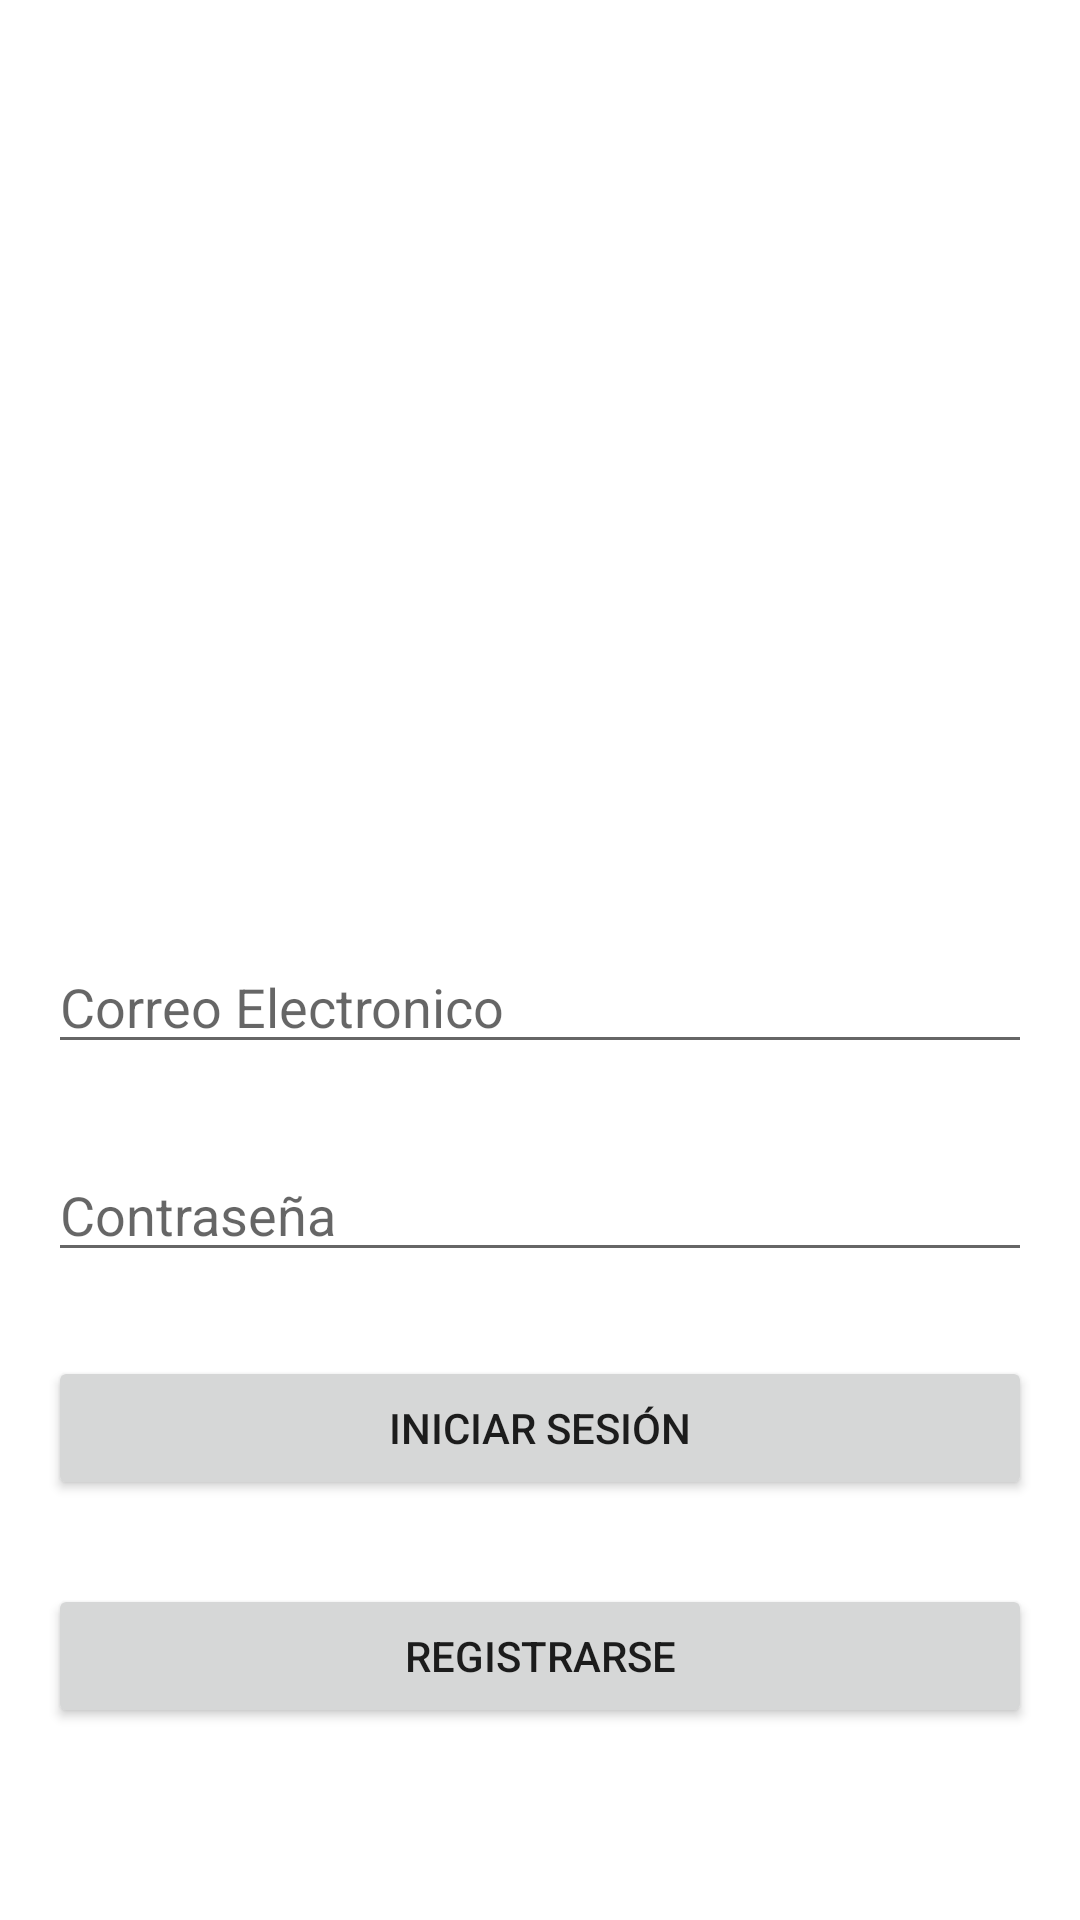

Reconstruct the res/layout file that produces this screen, plus the resources it refers to.
<!-- AndroidManifest.xml: application theme Theme.ROAD -->
<!-- res/layout/activity_login.xml -->
<?xml version="1.0" encoding="utf-8"?>
<androidx.constraintlayout.widget.ConstraintLayout xmlns:android="http://schemas.android.com/apk/res/android"
    xmlns:app="http://schemas.android.com/apk/res-auto"
    xmlns:tools="http://schemas.android.com/tools"
    android:layout_width="match_parent"
    android:layout_height="match_parent"
    tools:context=".loginActivity">

    <EditText
        android:id="@+id/editTextTextPassword"
        android:layout_width="0dp"
        android:layout_height="wrap_content"
        android:layout_marginStart="16dp"
        android:layout_marginEnd="16dp"
        android:layout_marginBottom="28dp"
        android:ems="10"
        android:hint="@string/contrase_a"
        android:inputType="textPassword"
        app:layout_constraintBottom_toTopOf="@+id/btnLogin"
        app:layout_constraintEnd_toEndOf="parent"
        app:layout_constraintHorizontal_bias="0.0"
        app:layout_constraintStart_toStartOf="parent"
        android:autofillHints="" />

    <EditText
        android:id="@+id/editTextTextEmailAddress"
        android:layout_width="0dp"
        android:layout_height="wrap_content"
        android:layout_marginStart="16dp"
        android:layout_marginEnd="16dp"
        android:layout_marginBottom="28dp"
        android:ems="10"
        android:hint="@string/correo_electronico"
        android:inputType="textEmailAddress"
        app:layout_constraintBottom_toTopOf="@+id/editTextTextPassword"
        app:layout_constraintEnd_toEndOf="parent"
        app:layout_constraintHorizontal_bias="0.0"
        app:layout_constraintStart_toStartOf="parent"
        app:layout_constraintTop_toTopOf="parent"
        app:layout_constraintVertical_bias="1.0"
        android:autofillHints="" />

    <Button
        android:id="@+id/btnLogin"
        android:layout_width="0dp"
        android:layout_height="wrap_content"
        android:layout_marginStart="16dp"
        android:layout_marginEnd="16dp"
        android:layout_marginBottom="28dp"
        android:onClick="newLogin"
        android:text="@string/iniciar_sesi_n"
        app:layout_constraintBottom_toTopOf="@+id/btnRegister"
        app:layout_constraintEnd_toEndOf="parent"
        app:layout_constraintHorizontal_bias="0.0"
        app:layout_constraintStart_toStartOf="parent" />

    <Button
        android:id="@+id/btnRegister"
        android:layout_width="0dp"
        android:layout_height="wrap_content"
        android:layout_marginStart="16dp"
        android:layout_marginEnd="16dp"
        android:layout_marginBottom="64dp"
        android:text="@string/registrarse"
        app:layout_constraintBottom_toBottomOf="parent"
        app:layout_constraintEnd_toEndOf="parent"
        app:layout_constraintStart_toStartOf="parent" />

</androidx.constraintlayout.widget.ConstraintLayout>
<!-- resources referenced by this layout -->
<resources>
  <string name="contrase_a">Contraseña</string>
  <string name="correo_electronico">Correo Electronico</string>
  <string name="iniciar_sesi_n">Iniciar Sesión</string>
  <string name="registrarse">Registrarse</string>
  <style name="Theme.ROAD" parent="Theme.MaterialComponents.DayNight.DarkActionBar">
          
          <item name="colorPrimary">@color/purple_500</item>
          <item name="colorPrimaryVariant">@color/purple_700</item>
          <item name="colorOnPrimary">@color/white</item>
          
          <item name="colorSecondary">@color/teal_200</item>
          <item name="colorSecondaryVariant">@color/teal_700</item>
          <item name="colorOnSecondary">@color/black</item>
          
          <item name="android:statusBarColor" tools:targetApi="l">?attr/colorPrimaryVariant</item>
          
      </style>
  <!-- not gathered from this repository: default colours our renderer supplied (Android Studio template values) -->
  <color name="purple_500">#FF6200EE</color>
  <color name="purple_700">#FF3700B3</color>
  <color name="teal_200">#FF03DAC5</color>
  <color name="teal_700">#FF018786</color>
  <color name="black">#FF000000</color>
  <color name="white">#FFFFFFFF</color>
</resources>
